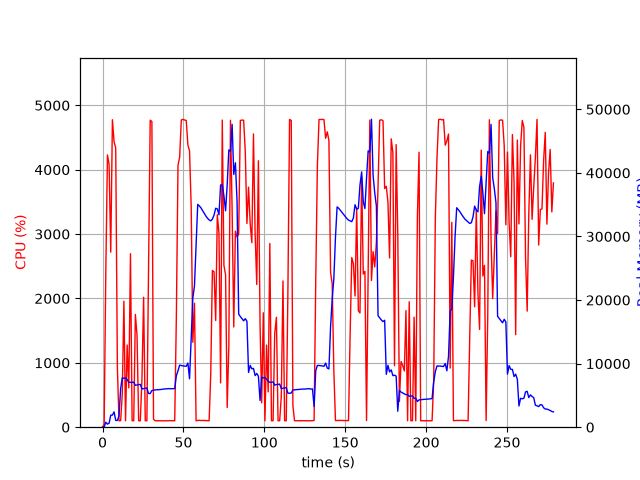

Data behind this chart, as committed beside it:
elapsed_time, nproc, cpu, mem_real, mem_virtual
4.100799560546875e-05, 1, 0.0, 7.973, 27665
1.006, 1, 45.7, 31.64, 128.6
2.014, 1, 2417, 788.4, 29528
3.038, 1, 4229, 480.8, 29552
4.049, 1, 4079, 633.4, 29580
5.073, 1, 2719, 1898, 31558
6.096, 1, 4776, 1898, 31558
7.116, 1, 4435, 2414, 33094
8.141, 1, 4337, 1072, 33094
9.169, 1, 922.9, 1063, 34118
10.18, 1, 99.2, 1784, 43168
11.19, 1, 101.2, 6066, 43168
12.19, 1, 516.0, 7784, 43250
13.2, 1, 1957, 7678, 43290
14.21, 1, 100.2, 7745, 43290
15.21, 1, 1277, 7470, 43290
16.22, 1, 609.4, 7069, 43290
17.26, 1, 2695, 7049, 43365
18.27, 1, 100.2, 7071, 43365
19.28, 1, 101.2, 7088, 43365
20.29, 1, 1753, 6591, 43365
21.32, 1, 1426, 6652, 43368
22.32, 1, 100.3, 6694, 43368
23.33, 1, 99.3, 6742, 43368
24.34, 1, 727.2, 6014, 43368
25.39, 1, 2018, 6077, 43377
26.39, 1, 100.3, 6122, 43377
27.4, 1, 100.2, 6168, 43377
28.41, 1, 2323, 5308, 43377
29.45, 1, 4769, 5289, 43377
30.5, 1, 4748, 5760, 43804
31.51, 1, 123.9, 5831, 43872
32.52, 1, 100.2, 5865, 43872
33.52, 1, 100.2, 5891, 43872
34.53, 1, 101.3, 5895, 43872
35.54, 1, 101.2, 5916, 43872
36.55, 1, 99.2, 5952, 43872
37.55, 1, 99.3, 5986, 43872
38.56, 1, 101.3, 6022, 43872
39.57, 1, 100.2, 6035, 43872
40.58, 1, 99.1, 6069, 43872
41.59, 1, 103.1, 6050, 43872
42.59, 1, 100.2, 6050, 43872
43.6, 1, 101.0, 6041, 43872
44.61, 1, 100.1, 6065, 43872
45.63, 1, 1720, 8092, 43872
46.64, 1, 4069, 8882, 47472
47.66, 1, 4192, 9759, 47472
48.68, 1, 4772, 9707, 47472
49.7, 1, 4781, 9643, 47472
50.72, 1, 4773, 9622, 47472
51.74, 1, 4764, 9584, 47472
52.76, 1, 4382, 10097, 47472
53.78, 1, 4291, 7613, 47489
54.8, 1, 3421, 14207, 62225
55.8, 1, 1320, 20331, 62225
56.81, 1, 1926, 22217, 82705
57.82, 1, 99.2, 28777, 82705
58.83, 1, 105.2, 35049, 82705
59.84, 1, 106.3, 34803, 82705
... 216 more rows
